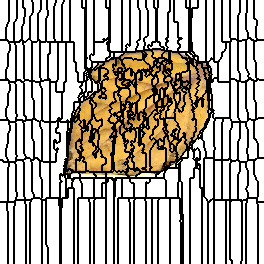

The table this chart was drawn from, first rows:
0, 0, 0, 0, 0, 0, 0, 0, 0, 1, 1, 1, 1, 1, 1, 1, 1, 2, 2, 2, 2, 2, 2, 3
0, 0, 0, 0, 0, 0, 0, 0, 0, 1, 1, 1, 1, 1, 1, 1, 1, 2, 2, 2, 2, 2, 2, 3
0, 0, 0, 0, 0, 0, 0, 0, 0, 1, 1, 1, 1, 1, 1, 1, 1, 2, 2, 2, 2, 2, 2, 3
0, 0, 0, 0, 0, 0, 0, 0, 0, 1, 1, 1, 1, 1, 1, 1, 1, 2, 2, 2, 2, 2, 2, 3
0, 0, 0, 0, 0, 0, 0, 0, 0, 1, 1, 1, 1, 1, 1, 1, 1, 2, 2, 2, 2, 2, 2, 3
0, 0, 0, 0, 0, 0, 0, 0, 0, 1, 1, 1, 1, 1, 1, 1, 1, 2, 2, 2, 2, 2, 2, 3
0, 0, 0, 0, 0, 0, 0, 0, 0, 1, 1, 1, 1, 1, 1, 1, 1, 2, 2, 2, 2, 2, 2, 3
0, 0, 0, 0, 0, 0, 0, 0, 0, 1, 1, 1, 1, 1, 1, 1, 1, 2, 2, 2, 2, 2, 2, 3
0, 0, 0, 0, 0, 0, 0, 0, 0, 1, 1, 1, 1, 1, 1, 1, 1, 2, 2, 2, 2, 2, 2, 2
0, 0, 0, 0, 0, 0, 0, 0, 0, 1, 1, 1, 1, 1, 1, 1, 1, 2, 2, 2, 2, 2, 2, 2
0, 0, 0, 0, 0, 0, 0, 0, 0, 1, 1, 1, 1, 1, 1, 1, 1, 2, 2, 2, 2, 2, 2, 2
0, 0, 0, 0, 0, 0, 0, 0, 0, 1, 1, 1, 1, 1, 1, 1, 1, 2, 2, 2, 2, 2, 2, 2
0, 0, 0, 0, 0, 0, 0, 0, 0, 1, 1, 1, 1, 1, 1, 1, 1, 2, 2, 2, 2, 2, 2, 2
0, 0, 0, 0, 0, 0, 0, 0, 0, 1, 1, 1, 1, 1, 1, 1, 1, 2, 2, 2, 2, 2, 2, 2
0, 0, 0, 0, 0, 0, 0, 0, 0, 1, 1, 1, 1, 1, 1, 1, 1, 2, 2, 2, 2, 2, 2, 2
0, 0, 0, 0, 0, 0, 0, 0, 0, 1, 1, 1, 1, 1, 1, 1, 1, 2, 2, 2, 2, 2, 2, 2
0, 0, 0, 0, 0, 0, 0, 0, 0, 1, 1, 1, 1, 1, 1, 1, 1, 2, 2, 2, 2, 2, 2, 2
0, 0, 0, 0, 0, 0, 0, 0, 0, 1, 1, 1, 1, 1, 1, 1, 1, 2, 2, 2, 2, 2, 2, 2
0, 0, 0, 0, 0, 0, 0, 0, 0, 1, 1, 1, 1, 1, 1, 1, 1, 2, 2, 2, 2, 2, 2, 2
0, 0, 0, 0, 0, 0, 0, 0, 0, 1, 1, 1, 1, 1, 1, 1, 2, 2, 2, 2, 2, 2, 2, 2
0, 0, 0, 0, 0, 0, 0, 0, 0, 1, 1, 1, 1, 1, 1, 1, 2, 2, 2, 2, 2, 2, 2, 2
0, 0, 0, 0, 0, 0, 0, 0, 0, 1, 1, 1, 1, 1, 1, 2, 2, 2, 2, 2, 2, 2, 2, 2
0, 0, 0, 0, 0, 0, 0, 0, 1, 1, 1, 1, 1, 1, 2, 2, 2, 2, 2, 2, 2, 2, 2, 2
0, 0, 0, 0, 0, 0, 0, 0, 1, 1, 1, 1, 1, 1, 2, 2, 2, 2, 2, 2, 2, 2, 2, 2
0, 0, 0, 0, 0, 0, 0, 1, 1, 1, 1, 1, 1, 1, 2, 2, 2, 2, 2, 2, 2, 2, 2, 3
0, 0, 0, 0, 0, 0, 0, 1, 1, 1, 1, 1, 1, 1, 2, 2, 2, 2, 2, 2, 2, 2, 2, 3
0, 0, 0, 0, 0, 0, 0, 1, 1, 1, 1, 1, 1, 1, 2, 2, 2, 2, 2, 2, 2, 2, 3, 3
0, 0, 0, 0, 0, 0, 1, 1, 1, 1, 1, 1, 1, 1, 2, 2, 2, 2, 2, 2, 2, 2, 3, 3
0, 0, 0, 0, 0, 0, 1, 1, 1, 1, 1, 1, 1, 1, 2, 2, 2, 2, 2, 2, 2, 2, 3, 3
0, 0, 0, 0, 0, 0, 1, 1, 1, 1, 1, 1, 1, 1, 2, 2, 2, 2, 2, 2, 2, 2, 3, 3
0, 0, 0, 0, 0, 0, 1, 1, 1, 1, 1, 1, 1, 1, 2, 2, 2, 2, 2, 2, 2, 2, 3, 3
0, 0, 0, 0, 0, 0, 1, 1, 1, 1, 1, 1, 1, 1, 2, 2, 2, 2, 2, 2, 2, 2, 3, 3
0, 0, 0, 0, 0, 0, 1, 1, 1, 1, 1, 1, 1, 1, 2, 2, 2, 2, 2, 2, 2, 2, 3, 3
0, 0, 0, 0, 0, 0, 1, 1, 1, 1, 1, 1, 1, 1, 2, 2, 2, 2, 2, 2, 2, 2, 3, 3
0, 0, 0, 0, 0, 0, 1, 1, 1, 1, 1, 1, 1, 1, 2, 2, 2, 2, 2, 2, 2, 2, 3, 3
0, 0, 0, 0, 0, 0, 1, 1, 1, 1, 1, 1, 1, 1, 2, 2, 2, 2, 2, 2, 2, 2, 3, 3
0, 0, 0, 0, 0, 0, 1, 1, 1, 1, 1, 1, 1, 1, 2, 2, 2, 2, 2, 2, 2, 2, 3, 3
0, 0, 0, 0, 0, 0, 1, 1, 1, 1, 1, 1, 1, 1, 2, 2, 2, 2, 2, 2, 2, 2, 3, 3
0, 0, 0, 0, 0, 0, 1, 1, 1, 1, 1, 1, 1, 1, 2, 2, 2, 2, 2, 2, 2, 2, 3, 3
0, 0, 0, 0, 0, 0, 1, 1, 1, 1, 1, 1, 1, 1, 2, 2, 2, 2, 2, 2, 2, 2, 3, 3
38, 38, 38, 38, 38, 38, 38, 38, 1, 1, 1, 1, 1, 1, 2, 2, 2, 2, 2, 2, 39, 39, 39, 3
38, 38, 38, 38, 38, 38, 38, 38, 1, 1, 1, 1, 1, 1, 2, 2, 2, 2, 2, 2, 39, 39, 39, 3
38, 38, 38, 38, 38, 38, 38, 38, 38, 43, 43, 43, 43, 43, 43, 39, 39, 39, 39, 39, 39, 39, 39, 35
38, 38, 38, 38, 38, 38, 38, 38, 38, 43, 43, 43, 43, 43, 43, 39, 39, 39, 39, 39, 39, 39, 39, 35
38, 38, 38, 38, 38, 38, 38, 38, 38, 38, 43, 43, 43, 43, 43, 39, 39, 39, 39, 39, 39, 39, 39, 35
38, 38, 38, 38, 38, 38, 38, 38, 38, 38, 43, 43, 43, 43, 43, 43, 39, 39, 39, 39, 39, 39, 39, 39
38, 38, 38, 38, 38, 38, 38, 38, 38, 38, 43, 43, 43, 43, 43, 43, 39, 39, 39, 39, 39, 39, 39, 39
38, 38, 38, 38, 38, 38, 38, 38, 38, 38, 43, 43, 43, 43, 43, 43, 39, 39, 39, 39, 39, 39, 39, 39
38, 38, 38, 38, 38, 38, 38, 38, 38, 38, 43, 43, 43, 43, 43, 43, 39, 39, 39, 39, 39, 39, 39, 39
38, 38, 38, 38, 38, 38, 38, 38, 38, 38, 43, 43, 43, 43, 43, 43, 39, 39, 39, 39, 39, 39, 39, 39
38, 38, 38, 38, 38, 38, 38, 38, 38, 38, 43, 43, 43, 43, 43, 43, 39, 39, 39, 39, 39, 39, 39, 39
38, 38, 38, 38, 38, 38, 38, 38, 38, 43, 43, 43, 43, 43, 43, 43, 39, 39, 39, 39, 39, 39, 39, 39
38, 38, 38, 38, 38, 38, 38, 38, 38, 43, 43, 43, 43, 43, 43, 43, 39, 39, 39, 39, 39, 39, 39, 39
38, 38, 38, 38, 38, 38, 38, 38, 43, 43, 43, 43, 43, 43, 43, 43, 39, 39, 39, 39, 39, 39, 39, 39
38, 38, 38, 38, 38, 38, 38, 38, 43, 43, 43, 43, 43, 43, 43, 43, 39, 39, 39, 39, 39, 39, 39, 39
38, 38, 38, 38, 38, 38, 38, 38, 43, 43, 43, 43, 43, 43, 43, 43, 39, 39, 39, 39, 39, 39, 39, 39
38, 38, 38, 38, 38, 38, 38, 38, 43, 43, 43, 43, 43, 43, 43, 43, 39, 39, 39, 39, 39, 39, 39, 39
38, 38, 38, 38, 38, 38, 38, 38, 43, 43, 43, 43, 43, 43, 43, 43, 39, 39, 39, 39, 39, 39, 39, 39
38, 38, 38, 38, 38, 38, 38, 38, 43, 43, 43, 43, 43, 43, 43, 43, 39, 39, 39, 39, 39, 39, 39, 39
38, 38, 38, 38, 38, 38, 38, 38, 43, 43, 43, 43, 43, 43, 43, 43, 39, 39, 39, 39, 39, 39, 39, 39
38, 38, 38, 38, 38, 38, 38, 38, 43, 43, 43, 43, 43, 43, 43, 43, 39, 39, 39, 39, 39, 39, 39, 39
... 203 more rows
